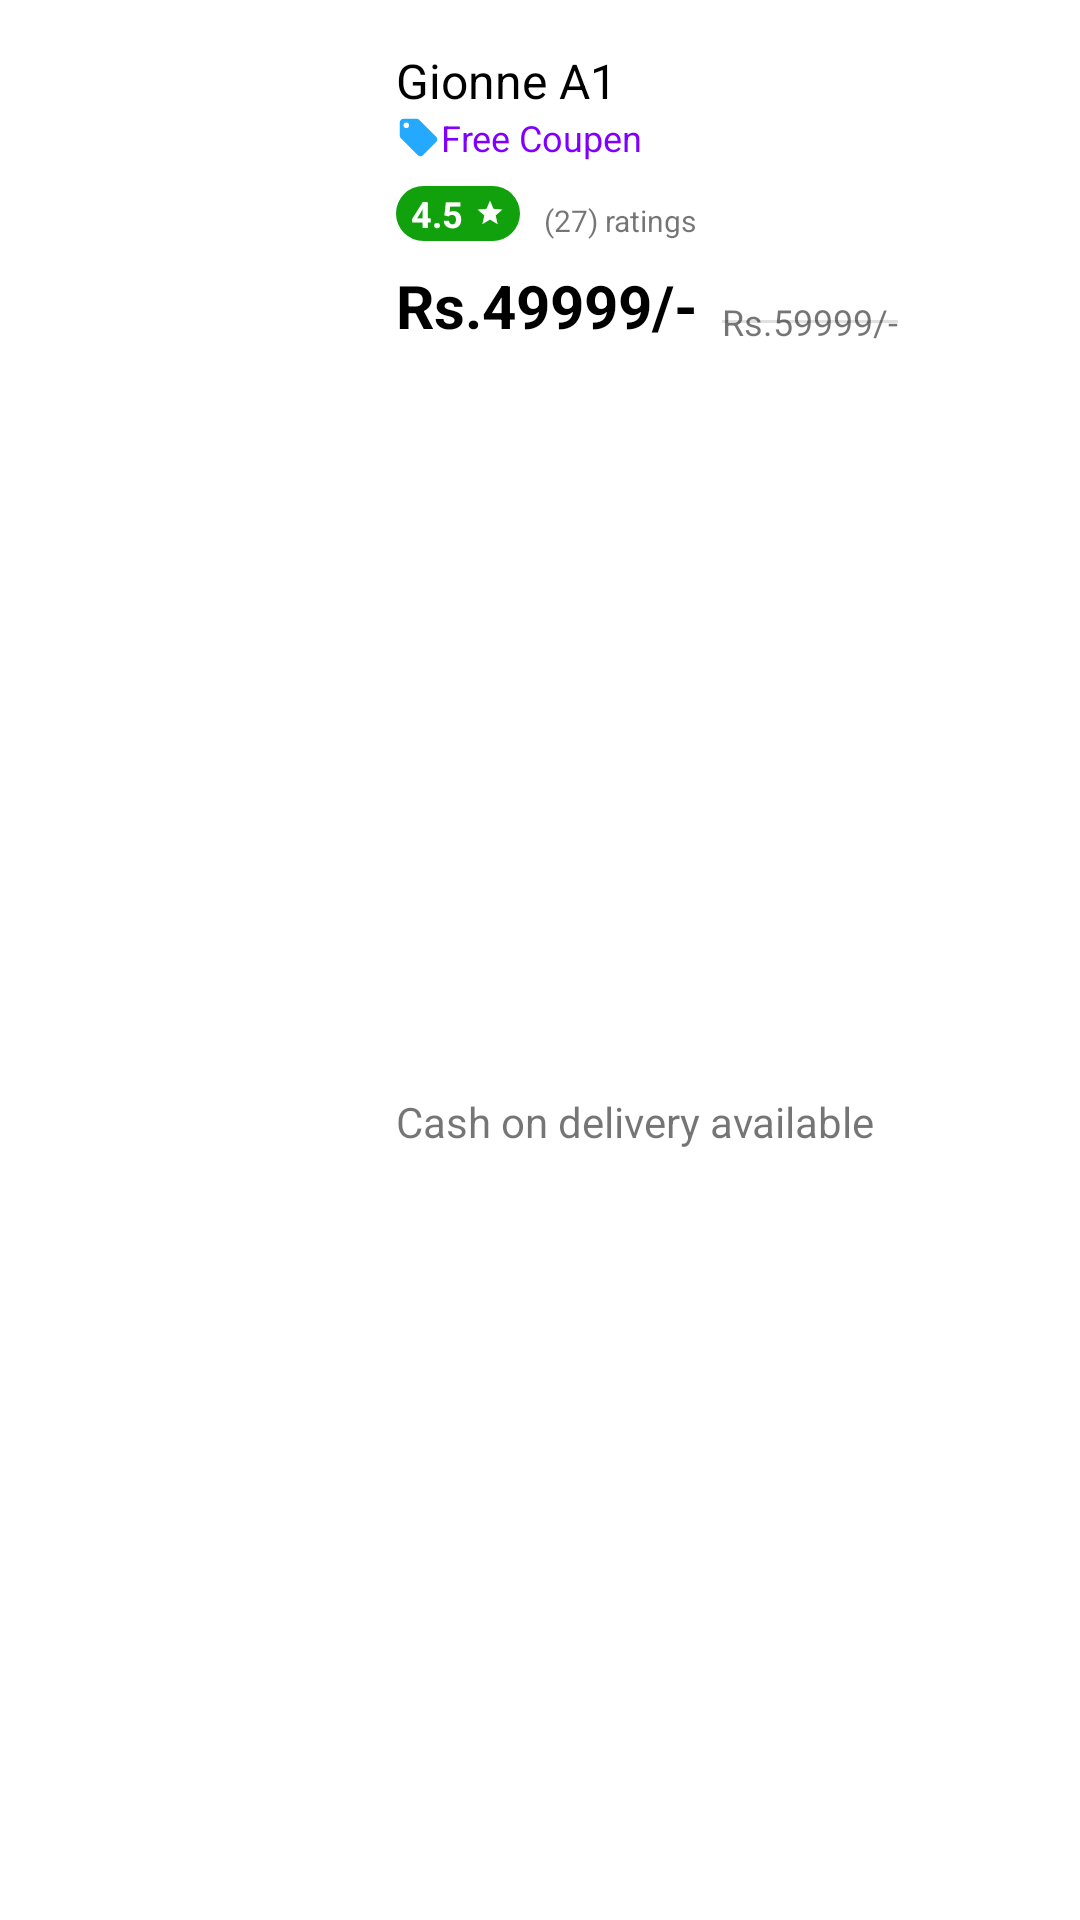

Produce the Android XML layout that renders to this screen, including the resource entries it uses.
<!-- AndroidManifest.xml: application theme AppTheme -->
<!-- res/layout/wishlist_item_layout.xml -->
<?xml version="1.0" encoding="utf-8"?>
<androidx.constraintlayout.widget.ConstraintLayout xmlns:android="http://schemas.android.com/apk/res/android"
    xmlns:app="http://schemas.android.com/apk/res-auto"
    xmlns:tools="http://schemas.android.com/tools"
    android:layout_width="match_parent"
    android:background="@color/colorAccent"
    android:layout_marginBottom="1dp"
    android:layout_height="wrap_content">

    <ImageView
        android:id="@+id/product_image"
        android:layout_width="100dp"
        android:layout_height="100dp"
        android:layout_marginStart="16dp"
        android:layout_marginTop="16dp"
        app:layout_constraintStart_toStartOf="parent"
        app:layout_constraintTop_toTopOf="parent"
        app:srcCompat="@drawable/gionee" />

    <TextView
        android:id="@+id/product_title"
        android:layout_width="0dp"
        android:layout_height="wrap_content"
        android:layout_marginStart="16dp"
        android:layout_marginTop="16dp"
        android:layout_marginEnd="16dp"
        android:text="Gionne A1"
        android:textColor="@android:color/black"
        android:textSize="16sp"
        app:layout_constraintEnd_toEndOf="parent"
        app:layout_constraintStart_toEndOf="@+id/product_image"
        app:layout_constraintTop_toTopOf="parent" />

    <ImageView
        android:id="@+id/coupen_icon"
        android:layout_width="15dp"
        android:layout_height="15dp"
        app:layout_constraintBottom_toBottomOf="@+id/free_coupen"
        app:layout_constraintStart_toStartOf="@+id/product_title"
        app:layout_constraintTop_toTopOf="@+id/free_coupen"
        app:srcCompat="@drawable/ic_local_offer_black_24dp" />

    <TextView
        android:id="@+id/free_coupen"
        android:layout_width="wrap_content"
        android:layout_height="wrap_content"
        android:text="Free Coupen"
        android:textColor="#8000FF"
        android:textSize="12sp"
        app:layout_constraintStart_toEndOf="@+id/coupen_icon"
        app:layout_constraintTop_toBottomOf="@+id/product_title" />

    <LinearLayout
        android:id="@+id/linearLayout"
        android:layout_width="wrap_content"
        android:layout_height="wrap_content"
        android:layout_marginStart="16dp"
        android:layout_marginTop="8dp"
        android:background="@drawable/slider_background"
        android:backgroundTint="@color/successGreen"
        android:orientation="horizontal"
        android:padding="1dp"
        app:layout_constraintStart_toEndOf="@+id/product_image"
        app:layout_constraintTop_toBottomOf="@+id/free_coupen">

        <TextView
            android:id="@+id/tv_product_rating_miniview"
            android:layout_width="wrap_content"
            android:layout_height="wrap_content"
            android:layout_marginStart="4dp"
            android:layout_marginEnd="2dp"
            android:text="4.5"
            android:textColor="@color/colorAccent"
            android:textSize="12sp"
            android:textStyle="bold" />

        <ImageView
            android:layout_width="10dp"
            android:layout_height="10dp"
            android:layout_gravity="center"
            android:layout_marginStart="2dp"
            android:layout_marginEnd="4dp"
            android:contentDescription="@null"
            android:src="@drawable/ic_star_black_24dp"
            android:tint="@color/colorAccent" />
    </LinearLayout>

    <TextView
        android:id="@+id/total_ratings"
        android:layout_width="wrap_content"
        android:layout_height="wrap_content"
        android:layout_marginStart="8dp"
        android:text="(27) ratings"
        android:textSize="10sp"
        app:layout_constraintBottom_toBottomOf="@+id/linearLayout"
        app:layout_constraintStart_toEndOf="@+id/linearLayout" />

    <TextView
        android:id="@+id/product_price"
        android:layout_width="wrap_content"
        android:layout_height="wrap_content"
        android:layout_marginStart="16dp"
        android:layout_marginTop="8dp"
        android:text="Rs.49999/-"
        android:textColor="@android:color/black"
        android:textSize="20sp"
        android:textStyle="bold"
        app:layout_constraintStart_toEndOf="@+id/product_image"
        app:layout_constraintTop_toBottomOf="@+id/linearLayout" />

    <TextView
        android:id="@+id/cutted_price"
        android:layout_width="wrap_content"
        android:layout_height="wrap_content"
        android:layout_marginStart="8dp"
        android:text="Rs.59999/-"
        android:textSize="12sp"
        app:layout_constraintBottom_toBottomOf="@+id/product_price"
        app:layout_constraintStart_toEndOf="@+id/product_price" />

    <TextView
        android:id="@+id/payment_method"
        android:layout_width="wrap_content"
        android:layout_height="wrap_content"
        android:layout_marginTop="8dp"
        android:layout_marginBottom="16dp"
        android:text="Cash on delivery available"
        app:layout_constraintBottom_toBottomOf="parent"
        app:layout_constraintStart_toStartOf="@+id/product_price"
        app:layout_constraintTop_toBottomOf="@+id/product_price" />

    <ImageButton
        android:id="@+id/delete_btn"
        android:layout_width="wrap_content"
        android:layout_height="wrap_content"
        android:layout_marginTop="8dp"
        android:layout_marginEnd="8dp"
        android:layout_marginBottom="8dp"
        android:background="@color/colorAccent"
        android:padding="8dp"
        app:layout_constraintBottom_toBottomOf="parent"
        app:layout_constraintEnd_toEndOf="parent"
        app:layout_constraintTop_toTopOf="parent"
        app:srcCompat="@drawable/ic_delete_black_24dp" />

    <View
        android:id="@+id/cutted_price_divider"
        android:layout_width="0dp"
        android:layout_height="1dp"
        android:background="?android:attr/listDivider"
        app:layout_constraintBottom_toBottomOf="@+id/cutted_price"
        app:layout_constraintEnd_toEndOf="@+id/cutted_price"
        app:layout_constraintStart_toStartOf="@+id/cutted_price"
        app:layout_constraintTop_toTopOf="@+id/cutted_price" />
</androidx.constraintlayout.widget.ConstraintLayout>
<!-- resources referenced by this layout -->
<resources>
  <color name="colorAccent">#FFFFFF</color>
  <color name="successGreen">#11A10c</color>
  <!-- drawable ic_local_offer_black_24dp (drawable) -->
  <vector android:height="24dp" android:tint="#24A9FF"
      android:viewportHeight="24.0" android:viewportWidth="24.0"
      android:width="24dp" xmlns:android="http://schemas.android.com/apk/res/android">
      <path android:fillColor="#FF000000" android:pathData="M21.41,11.58l-9,-9C12.05,2.22 11.55,2 11,2H4c-1.1,0 -2,0.9 -2,2v7c0,0.55 0.22,1.05 0.59,1.42l9,9c0.36,0.36 0.86,0.58 1.41,0.58 0.55,0 1.05,-0.22 1.41,-0.59l7,-7c0.37,-0.36 0.59,-0.86 0.59,-1.41 0,-0.55 -0.23,-1.06 -0.59,-1.42zM5.5,7C4.67,7 4,6.33 4,5.5S4.67,4 5.5,4 7,4.67 7,5.5 6.33,7 5.5,7z"/>
  </vector>
  <!-- drawable ic_star_black_24dp (drawable) -->
  <vector android:height="24dp" android:tint="#24A9FF"
      android:viewportHeight="24.0" android:viewportWidth="24.0"
      android:width="24dp" xmlns:android="http://schemas.android.com/apk/res/android">
      <path android:fillColor="#FF000000" android:pathData="M12,17.27L18.18,21l-1.64,-7.03L22,9.24l-7.19,-0.61L12,2 9.19,8.63 2,9.24l5.46,4.73L5.82,21z"/>
  </vector>
  <!-- drawable slider_background (drawable) -->
  <?xml version="1.0" encoding="utf-8"?>
  <layer-list xmlns:android="http://schemas.android.com/apk/res/android">
      <item>
          <shape android:shape="rectangle">
              <solid android:color="@color/colorAccent" />
              <corners android:radius="10dp" />
          </shape>
      </item>
  </layer-list>
  <style name="AppTheme" parent="Theme.AppCompat.Light.NoActionBar">
          
          <item name="colorPrimary">@color/colorPrimary</item>
          <item name="colorPrimaryDark">@color/colorPrimaryDark</item>
          <item name="colorAccent">@color/colorAccent</item>
      </style>
  <color name="colorPrimary">#CE0000</color>
  <color name="colorPrimaryDark">#CE0000</color>
</resources>
